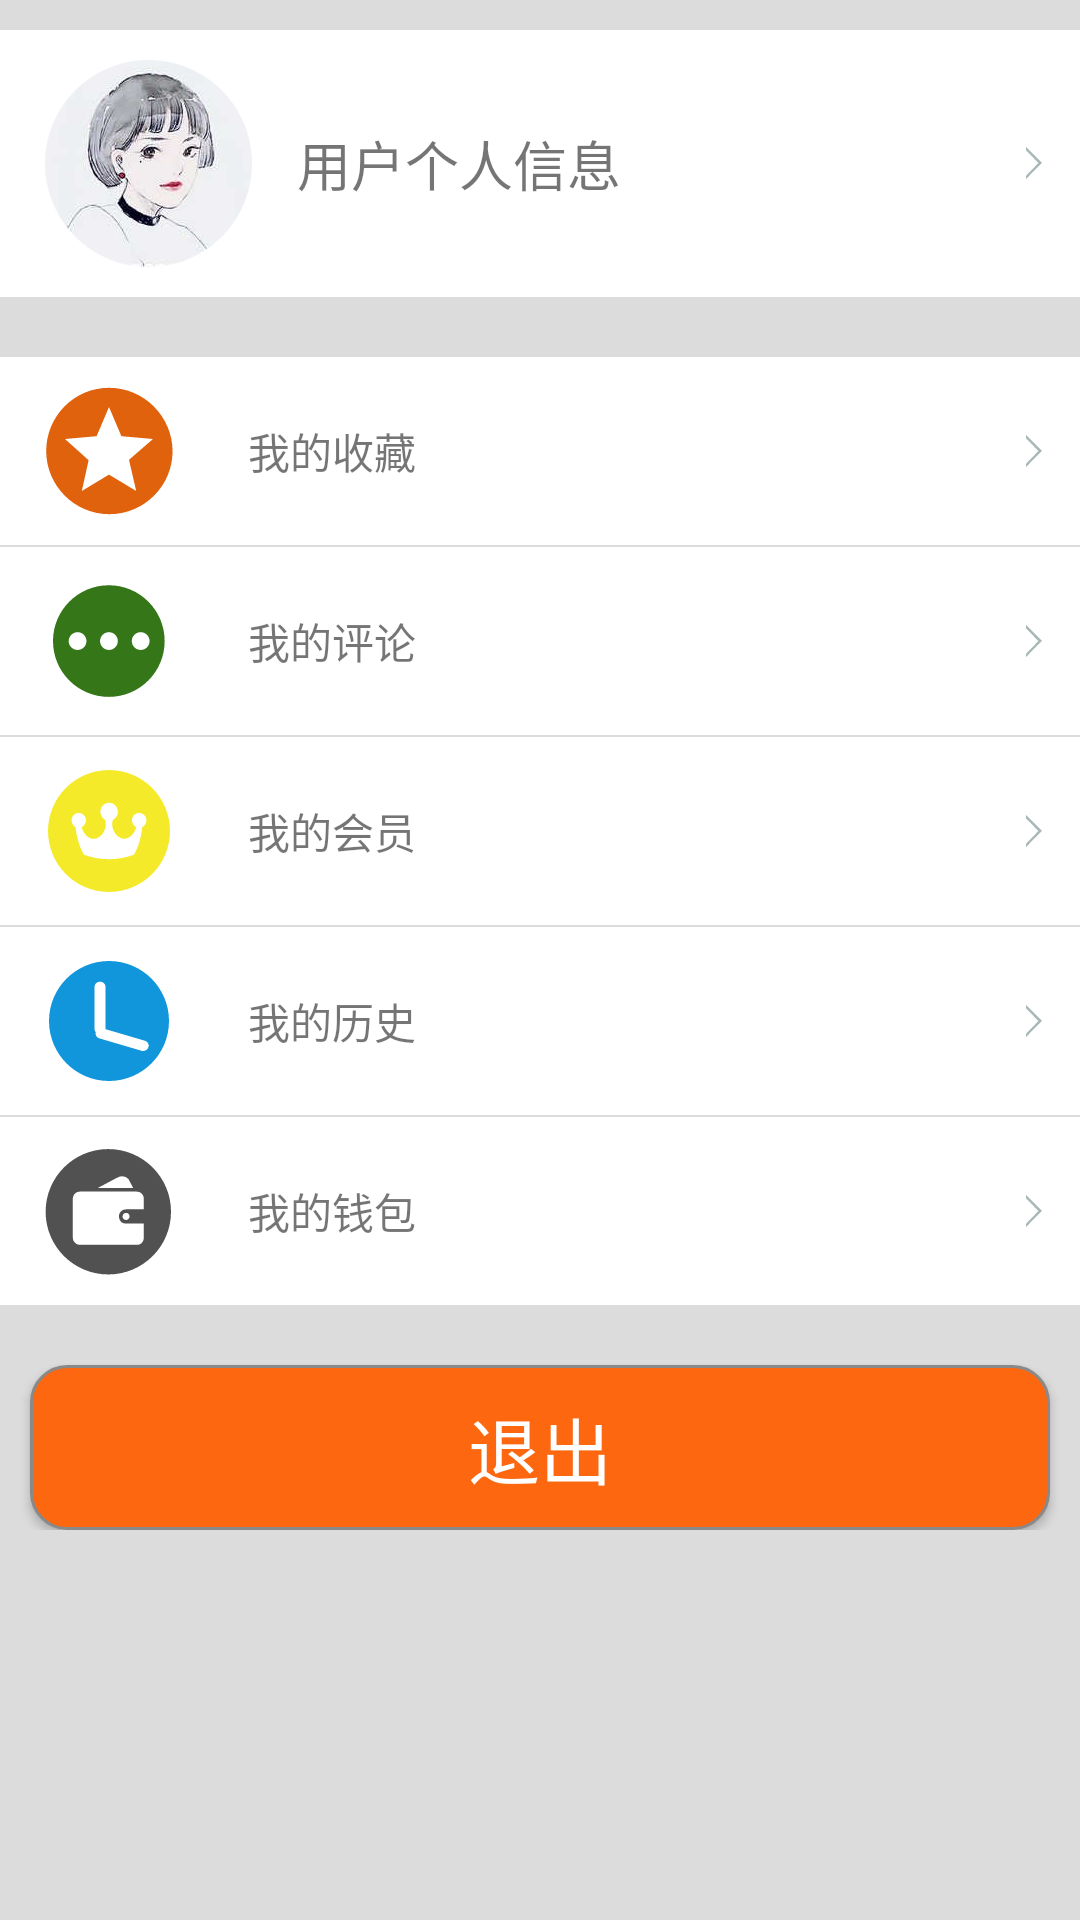

Layout XML and referenced resources for this Android screen:
<!-- AndroidManifest.xml: application theme AppTheme -->
<!-- res/layout/fragment_person.xml -->
<ScrollView xmlns:android="http://schemas.android.com/apk/res/android"
    android:layout_width="fill_parent"
    android:layout_height="fill_parent"
    android:background="#DCDCDC"
    android:paddingTop="10dp" >

    <LinearLayout
        android:layout_width="fill_parent"
        android:layout_height="wrap_content"
        android:background="#DCDCDC"
        android:orientation="vertical" >
        <LinearLayout
            android:layout_width="match_parent"
            android:layout_height="wrap_content"
            android:background="#ffffff"
            android:gravity="center_vertical"
            android:paddingBottom="10dp"
            android:paddingTop="10dp"
            android:orientation="horizontal">
            <ImageView
                android:id="@+id/img_uer"
                android:layout_width="wrap_content"
                android:layout_height="wrap_content"
                android:src="@mipmap/head01"
                android:layout_marginLeft="15dp"
                />
            <TextView
                android:layout_width="match_parent"
                android:layout_height="wrap_content"


                android:drawableRight="@mipmap/cur"
                android:gravity="center_vertical"
                android:paddingBottom="10dp"
                android:paddingLeft="15dp"
                android:paddingTop="10dp"
                android:paddingRight="10dp"
                android:text="用户个人信息"
                android:textSize="18sp"
                android:id="@+id/textView4" />
        </LinearLayout>


        <TextView
            android:layout_width="match_parent"
            android:layout_height="wrap_content"
            android:paddingRight="10dp"
            android:layout_marginTop="20dp"
            android:background="#ffffff"
            android:drawableLeft="@mipmap/collect"
            android:drawablePadding="25dp"
            android:drawableRight="@mipmap/cur"
            android:gravity="center_vertical"
            android:paddingBottom="10dp"
            android:paddingLeft="15dp"
            android:paddingTop="10dp"
            android:text="我的收藏"
            android:textSize="14sp" />

        <TextView
            android:id="@+id/textView5"
            android:layout_width="match_parent"
            android:layout_height="wrap_content"
            android:layout_marginTop="0.5dp"
            android:background="#ffffff"
            android:drawableLeft="@mipmap/comment"
            android:drawablePadding="25dp"
            android:drawableRight="@mipmap/cur"
            android:gravity="center_vertical"
            android:paddingBottom="10dp"
            android:paddingLeft="15dp"
            android:paddingRight="10dp"
            android:paddingTop="10dp"
            android:text="我的评论"
            android:textSize="14sp" />

        <TextView
            android:layout_width="match_parent"
            android:layout_height="wrap_content"
            android:paddingRight="10dp"
            android:layout_marginTop="0.5dp"
            android:background="#ffffff"
            android:drawableLeft="@mipmap/member"
            android:drawablePadding="25dp"
            android:drawableRight="@mipmap/cur"
            android:gravity="center_vertical"
            android:paddingBottom="10dp"
            android:paddingLeft="15dp"
            android:paddingTop="10dp"
            android:text="我的会员"
            android:textSize="14sp" />

        <TextView
            android:layout_width="match_parent"
            android:layout_height="wrap_content"
            android:paddingRight="10dp"
            android:layout_marginTop="0.5dp"
            android:background="#ffffff"
            android:drawableLeft="@mipmap/history"
            android:drawablePadding="25dp"
            android:drawableRight="@mipmap/cur"
            android:gravity="center_vertical"
            android:paddingBottom="10dp"
            android:paddingLeft="15dp"
            android:paddingTop="10dp"
            android:text="我的历史"
            android:textSize="14sp" />
        <TextView
            android:layout_width="match_parent"
            android:layout_height="wrap_content"
            android:paddingRight="10dp"
            android:layout_marginTop="0.5dp"
            android:background="#ffffff"
            android:drawableLeft="@mipmap/wallet"
            android:drawablePadding="25dp"
            android:drawableRight="@mipmap/cur"
            android:gravity="center_vertical"
            android:paddingBottom="10dp"
            android:paddingLeft="15dp"
            android:paddingTop="10dp"
            android:text="我的钱包"
            android:textSize="14sp" />


        <Button
            android:id="@+id/btn_exit"
            android:layout_width="match_parent"
            android:layout_height="wrap_content"
            android:layout_marginLeft="10dp"
            android:layout_marginRight="10dp"
            android:layout_marginTop="20dp"
            android:paddingTop="10dp"
            android:paddingBottom="10dp"
            android:textColor="#ffffff"
            android:textSize="24sp"
            android:background="@drawable/exit"
            android:text="退出" />
    </LinearLayout>

</ScrollView>
<!-- resources referenced by this layout -->
<resources>
  <!-- drawable exit (drawable) -->
  <?xml version="1.0" encoding="utf-8"?>
  <shape xmlns:android="http://schemas.android.com/apk/res/android" 
      android:shape="rectangle" android:padding="2dp">  
      <solid android:color="@color/main_color" />
      <stroke  
          android:width="1dp"  
          android:color="#898989" />
      <corners android:radius="12dip" />  
  
  </shape>
  <!-- mipmap collect: png bitmap (mipmap-hdpi, 1275 bytes) -->
  <!-- mipmap comment: png bitmap (mipmap-hdpi, 1035 bytes) -->
  <!-- mipmap cur: png bitmap (mipmap-hdpi, 235 bytes) -->
  <!-- mipmap head01: png bitmap (mipmap-xxhdpi, 43996 bytes) -->
  <!-- mipmap history: png bitmap (mipmap-hdpi, 1072 bytes) -->
  <!-- mipmap member: png bitmap (mipmap-hdpi, 1212 bytes) -->
  <!-- mipmap wallet: png bitmap (mipmap-hdpi, 1025 bytes) -->
  <style name="AppTheme" parent="Theme.AppCompat.Light.DarkActionBar">
          
          <item name="colorPrimary">@color/main_color</item>
          <item name="colorPrimaryDark">@color/main_color</item>
          <item name="colorAccent">@color/colorAccent</item>
          <item name="windowActionBar">false</item>
          <item name="windowNoTitle">true</item>
      </style>
  <color name="main_color">#fc670f</color>
  <color name="colorAccent">#FF4081</color>
</resources>
